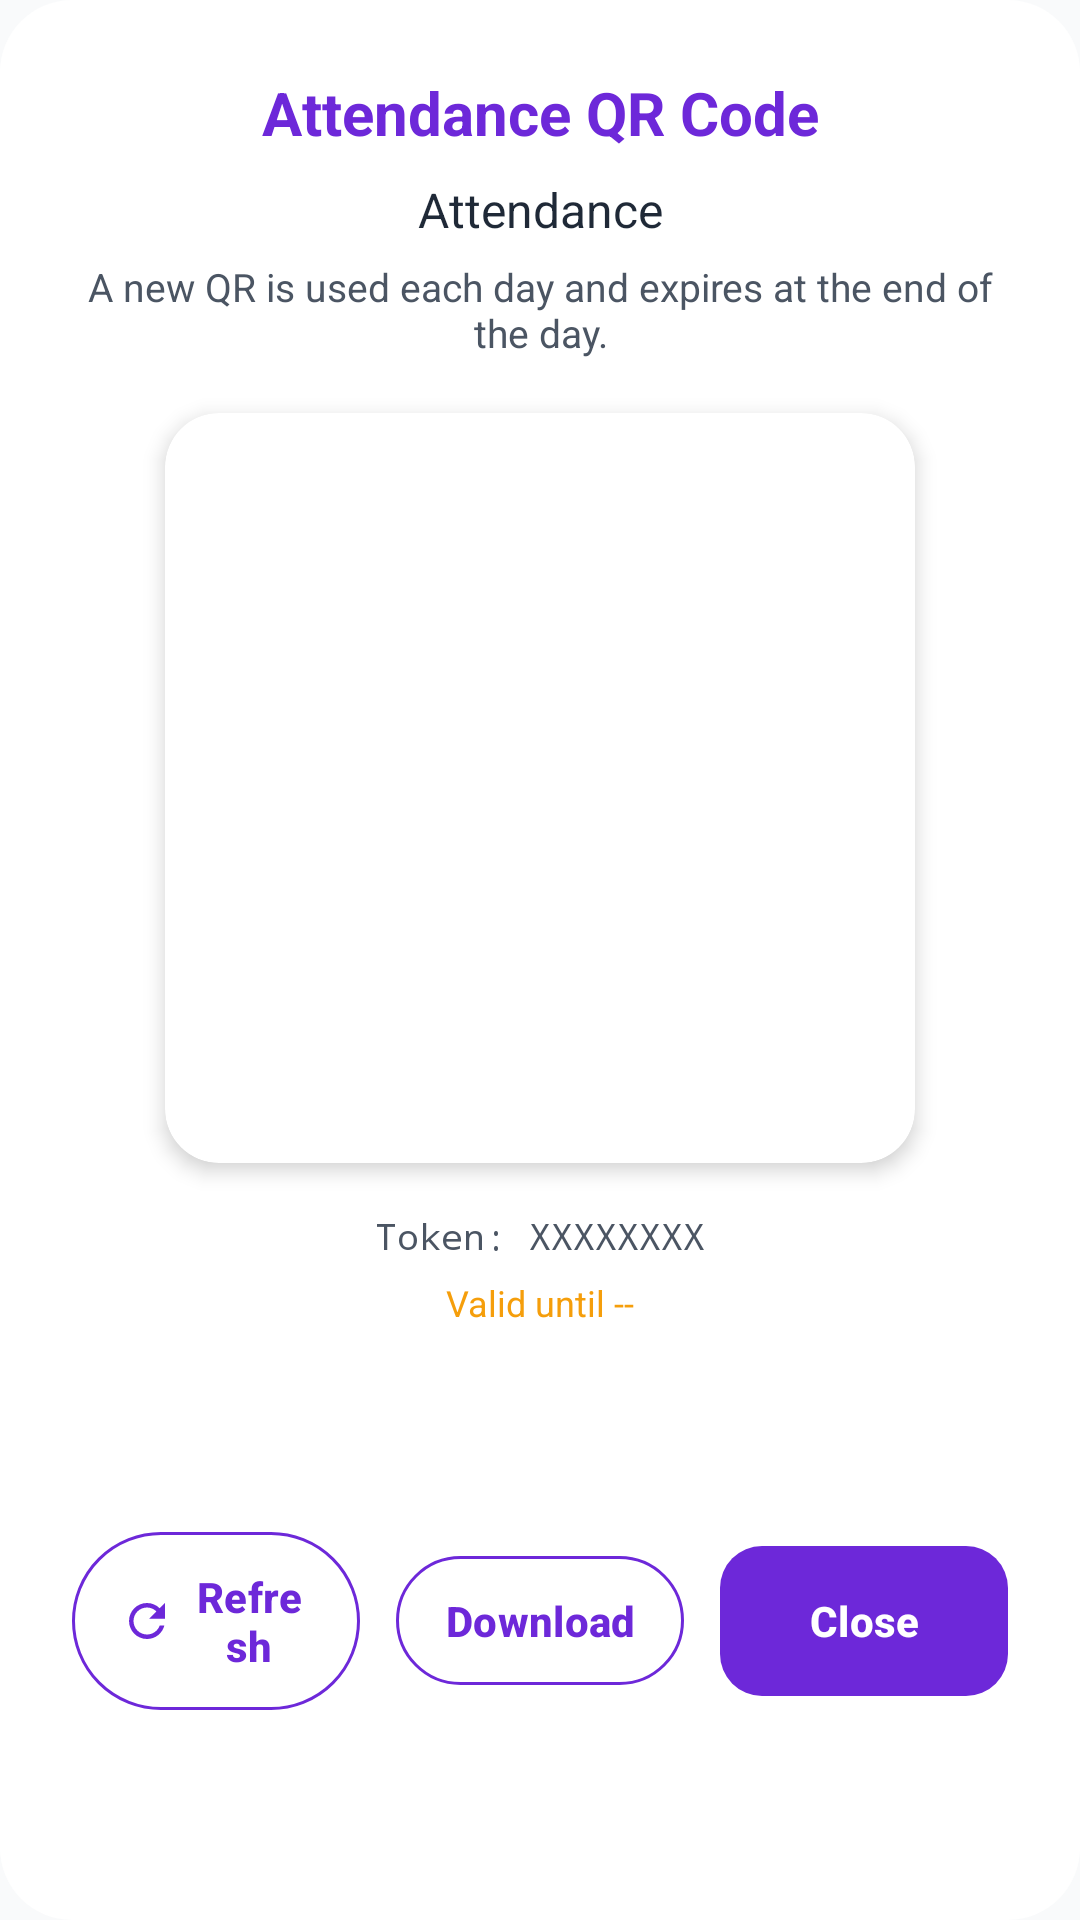

This screen was rendered from an Android layout file. Write that file and the resources it references.
<!-- AndroidManifest.xml: application theme Theme.PH232 -->
<!-- res/layout/dialog_qr_generator.xml -->
<?xml version="1.0" encoding="utf-8"?>
<androidx.constraintlayout.widget.ConstraintLayout xmlns:android="http://schemas.android.com/apk/res/android"
    xmlns:app="http://schemas.android.com/apk/res-auto"
    android:layout_width="match_parent"
    android:layout_height="wrap_content"
    android:background="@drawable/dialog_background"
    android:padding="24dp">

    <TextView
        android:id="@+id/tvDialogTitle"
        android:layout_width="wrap_content"
        android:layout_height="wrap_content"
        android:text="Attendance QR Code"
        android:textColor="@color/purple_primary"
        android:textSize="20sp"
        android:textStyle="bold"
        app:layout_constraintEnd_toEndOf="parent"
        app:layout_constraintStart_toStartOf="parent"
        app:layout_constraintTop_toTopOf="parent" />

    <TextView
        android:id="@+id/tvEventName"
        android:layout_width="0dp"
        android:layout_height="wrap_content"
        android:layout_marginTop="8dp"
        android:ellipsize="end"
        android:gravity="center"
        android:maxLines="1"
        android:text="Attendance"
        android:textColor="@color/gray_dark"
        android:textSize="16sp"
        app:layout_constraintEnd_toEndOf="parent"
        app:layout_constraintStart_toStartOf="parent"
        app:layout_constraintTop_toBottomOf="@id/tvDialogTitle" />

    <TextView
        android:id="@+id/tvQrHint"
        android:layout_width="0dp"
        android:layout_height="wrap_content"
        android:layout_marginTop="6dp"
        android:gravity="center"
        android:text="A new QR is used each day and expires at the end of the day."
        android:textColor="@color/gray_text"
        android:textSize="13sp"
        app:layout_constraintEnd_toEndOf="parent"
        app:layout_constraintStart_toStartOf="parent"
        app:layout_constraintTop_toBottomOf="@id/tvEventName" />

    <androidx.cardview.widget.CardView
        android:id="@+id/qrContainer"
        android:layout_width="250dp"
        android:layout_height="250dp"
        android:layout_marginTop="18dp"
        app:cardBackgroundColor="@android:color/white"
        app:cardCornerRadius="18dp"
        app:cardElevation="4dp"
        app:layout_constraintEnd_toEndOf="parent"
        app:layout_constraintStart_toStartOf="parent"
        app:layout_constraintTop_toBottomOf="@id/tvQrHint">

        <ImageView
            android:id="@+id/ivQrCode"
            android:layout_width="match_parent"
            android:layout_height="match_parent"
            android:contentDescription="QR Code"
            android:padding="16dp"
            android:scaleType="fitCenter" />

    </androidx.cardview.widget.CardView>

    <TextView
        android:id="@+id/tvQrCodeValue"
        android:layout_width="0dp"
        android:layout_height="wrap_content"
        android:layout_marginTop="16dp"
        android:ellipsize="middle"
        android:fontFamily="monospace"
        android:gravity="center"
        android:maxLines="1"
        android:text="Token: XXXXXXXX"
        android:textColor="@color/gray_text"
        android:textSize="12sp"
        app:layout_constraintEnd_toEndOf="parent"
        app:layout_constraintStart_toStartOf="parent"
        app:layout_constraintTop_toBottomOf="@id/qrContainer" />

    <TextView
        android:id="@+id/tvExpirationTime"
        android:layout_width="0dp"
        android:layout_height="wrap_content"
        android:layout_marginTop="6dp"
        android:gravity="center"
        android:maxLines="1"
        android:text="Valid until --"
        android:textColor="@color/orange_500"
        android:textSize="12sp"
        app:layout_constraintEnd_toEndOf="parent"
        app:layout_constraintStart_toStartOf="parent"
        app:layout_constraintTop_toBottomOf="@id/tvQrCodeValue" />

    <LinearLayout
        android:layout_width="match_parent"
        android:layout_height="wrap_content"
        android:layout_marginTop="22dp"
        android:gravity="center"
        android:orientation="horizontal"
        app:layout_constraintBottom_toBottomOf="parent"
        app:layout_constraintTop_toBottomOf="@id/tvExpirationTime">

        <com.google.android.material.button.MaterialButton
            android:id="@+id/btnNewCode"
            style="@style/Widget.Material3.Button.OutlinedButton"
            android:layout_width="0dp"
            android:layout_height="wrap_content"
            android:layout_marginEnd="6dp"
            android:layout_weight="1"
            android:text="Refresh"
            android:textColor="@color/purple_primary"
            app:icon="@drawable/ic_refresh"
            app:iconTint="@color/purple_primary"
            app:strokeColor="@color/purple_primary"
            app:strokeWidth="1dp" />

        <com.google.android.material.button.MaterialButton
            android:id="@+id/btnDownload"
            style="@style/Widget.Material3.Button.OutlinedButton"
            android:layout_width="0dp"
            android:layout_height="wrap_content"
            android:layout_marginHorizontal="6dp"
            android:layout_weight="1"
            android:text="Download"
            android:textColor="@color/purple_primary"
            app:icon="@drawable/ic_download"
            app:iconTint="@color/purple_primary"
            app:strokeColor="@color/purple_primary"
            app:strokeWidth="1dp" />

        <com.google.android.material.button.MaterialButton
            android:id="@+id/btnClose"
            android:layout_width="0dp"
            android:layout_height="wrap_content"
            android:layout_marginStart="6dp"
            android:layout_weight="1"
            android:text="Close"
            app:backgroundTint="@color/purple_primary" />

    </LinearLayout>

</androidx.constraintlayout.widget.ConstraintLayout>
<!-- resources referenced by this layout -->
<resources>
  <color name="gray_dark">#1F2937</color>
  <color name="gray_text">#4B5563</color>
  <color name="orange_500">#F59E0B</color>
  <color name="purple_primary">#6D28D9</color>
  <!-- drawable dialog_background (drawable) -->
  ﻿<?xml version="1.0" encoding="utf-8"?>
  <shape xmlns:android="http://schemas.android.com/apk/res/android"
      android:shape="rectangle">
      <solid android:color="@color/white" />
      <corners android:radius="24dp" />
  </shape>
  <!-- drawable ic_refresh (drawable) -->
  ﻿<?xml version="1.0" encoding="utf-8"?>
  <vector xmlns:android="http://schemas.android.com/apk/res/android"
      android:width="24dp"
      android:height="24dp"
      android:viewportWidth="24"
      android:viewportHeight="24">
      <path
          android:fillColor="#FFFFFF"
          android:pathData="M17.65,6.35C16.2,4.9 14.21,4 12,4c-4.42,0 -7.99,3.58 -7.99,8s3.57,8 7.99,8c3.73,0 6.84,-2.55 7.73,-6h-2.08c-0.82,2.33 -3.04,4 -5.65,4 -3.31,0 -6,-2.69 -6,-6s2.69,-6 6,-6c1.66,0 3.14,0.69 4.22,1.78L13,11h7V4l-2.35,2.35z" />
  </vector>
  <style name="Theme.PH232" parent="Base.Theme.PH232" />
  <color name="white">#FFFFFF</color>
  <color name="purple_dark">#4C1D95</color>
  <color name="purple_light">#8B5CF6</color>
  <color name="black">#111827</color>
  <color name="gray_light">#F9FAFB</color>
  <color name="gray_400">#9CA3AF</color>
  <style name="CustomCardStyle" parent="Widget.Material3.CardView.Elevated">
          <item name="cardElevation">0dp</item>
          <item name="cardCornerRadius">16dp</item>
          <item name="cardBackgroundColor">@color/card_background</item>
      </style>
  <style name="CustomButtonStyle" parent="Widget.Material3.Button">
          <item name="cornerRadius">14dp</item>
          <item name="android:insetTop">0dp</item>
          <item name="android:insetBottom">0dp</item>
          <item name="android:minHeight">50dp</item>
          <item name="android:textAllCaps">false</item>
          <item name="android:textStyle">bold</item>
          <item name="android:paddingHorizontal">16dp</item>
          <item name="android:paddingVertical">12dp</item>
          <item name="backgroundTint">@color/button_primary_background</item>
          <item name="android:textColor">@color/button_primary_text</item>
          <item name="rippleColor">@color/purple_soft</item>
      </style>
  <style name="CustomInputStyle" parent="Widget.Material3.TextInputLayout.OutlinedBox">
          <item name="boxCornerRadiusTopStart">14dp</item>
          <item name="boxCornerRadiusTopEnd">14dp</item>
          <item name="boxCornerRadiusBottomStart">14dp</item>
          <item name="boxCornerRadiusBottomEnd">14dp</item>
          <item name="boxBackgroundColor">@color/white</item>
          <item name="boxStrokeColor">@color/purple_primary</item>
          <item name="boxStrokeWidth">1dp</item>
          <item name="boxStrokeWidthFocused">2dp</item>
          <item name="hintTextColor">@color/purple_primary</item>
          <item name="endIconTint">@color/gray_400</item>
          <item name="android:paddingBottom">10dp</item>
      </style>
  <color name="card_background">#FFFFFF</color>
  <color name="purple_soft">#EDE9FE</color>
</resources>
